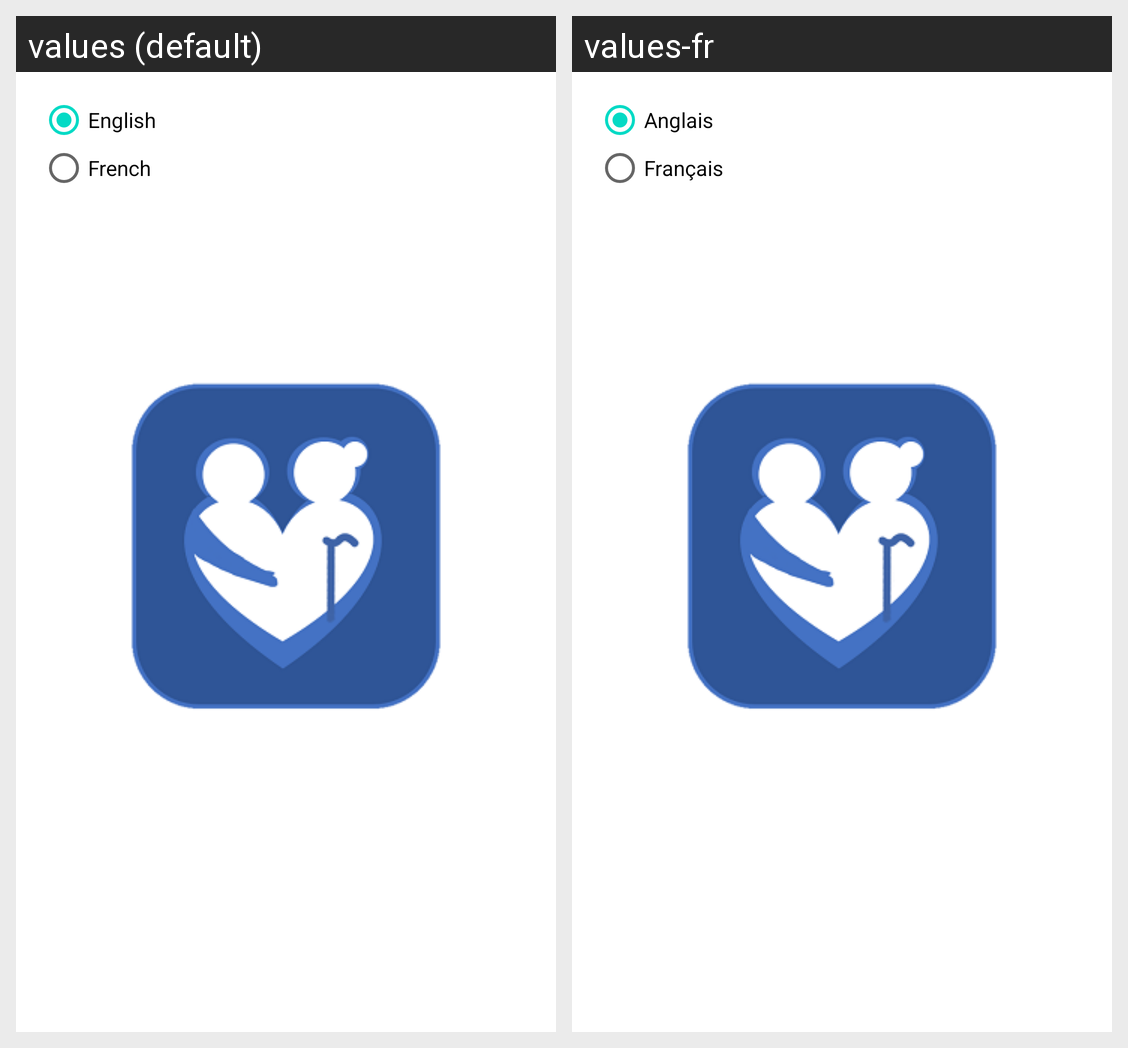

Strings drawn on this Android screen and how each of the app's shown locales translates them:
Android screen res/layout/fragment_language.xml rendered under 2 locales, left to right: values (default), values-fr. Device: Nexus 5 (rendered at 1080×1920; each locale shown at half size, 540×960, under a caption strip naming it); theme AppTheme.Launcher.
Strings drawn on this screen, with the default value and each locale's value (text and hints the layout hard-codes, and strings that could not be matched under every locale, appear in the picture but are not listed):

english
  values: English
  values-fr: Anglais

french
  values: French
  values-fr: Français
